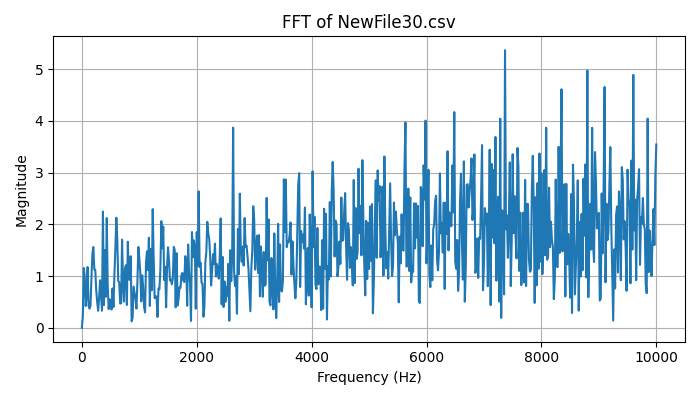

The data file committed next to this chart (first rows):
Frequency (Hz), Magnitude
0.0, 0.0
16.67, 0.2344
33.33, 1.156
50, 0.9908
66.67, 0.4213
83.33, 0.6512
100, 1.174
116.7, 0.4305
133.3, 0.3716
150, 0.4243
166.7, 0.9696
183.3, 1.433
200, 1.561
216.7, 1.129
233.3, 1.119
250, 0.7221
266.7, 0.5037
283.3, 0.3302
300, 0.5801
316.7, 0.9191
333.3, 0.6223
350, 0.33
366.7, 2.246
383.3, 0.4395
400, 1.504
416.7, 0.5994
433.3, 2.122
450, 0.808
466.7, 0.3623
483.3, 0.5507
500, 0.4766
516.7, 0.3544
533.3, 0.7609
550, 0.4026
566.7, 1.035
583.3, 1.529
600, 2.129
616.7, 1.7
633.3, 0.9038
650, 0.8828
666.7, 0.4694
683.3, 0.475
700, 1.704
716.7, 0.8365
733.3, 0.5082
750, 1.143
766.7, 1.209
783.3, 0.4421
800, 1.663
816.7, 0.9407
833.3, 0.9256
850, 1.384
866.7, 0.1269
883.3, 0.197
900, 0.7966
916.7, 0.6804
933.3, 0.5633
950, 0.3713
966.7, 0.8808
983.3, 1.562
... 541 more rows
